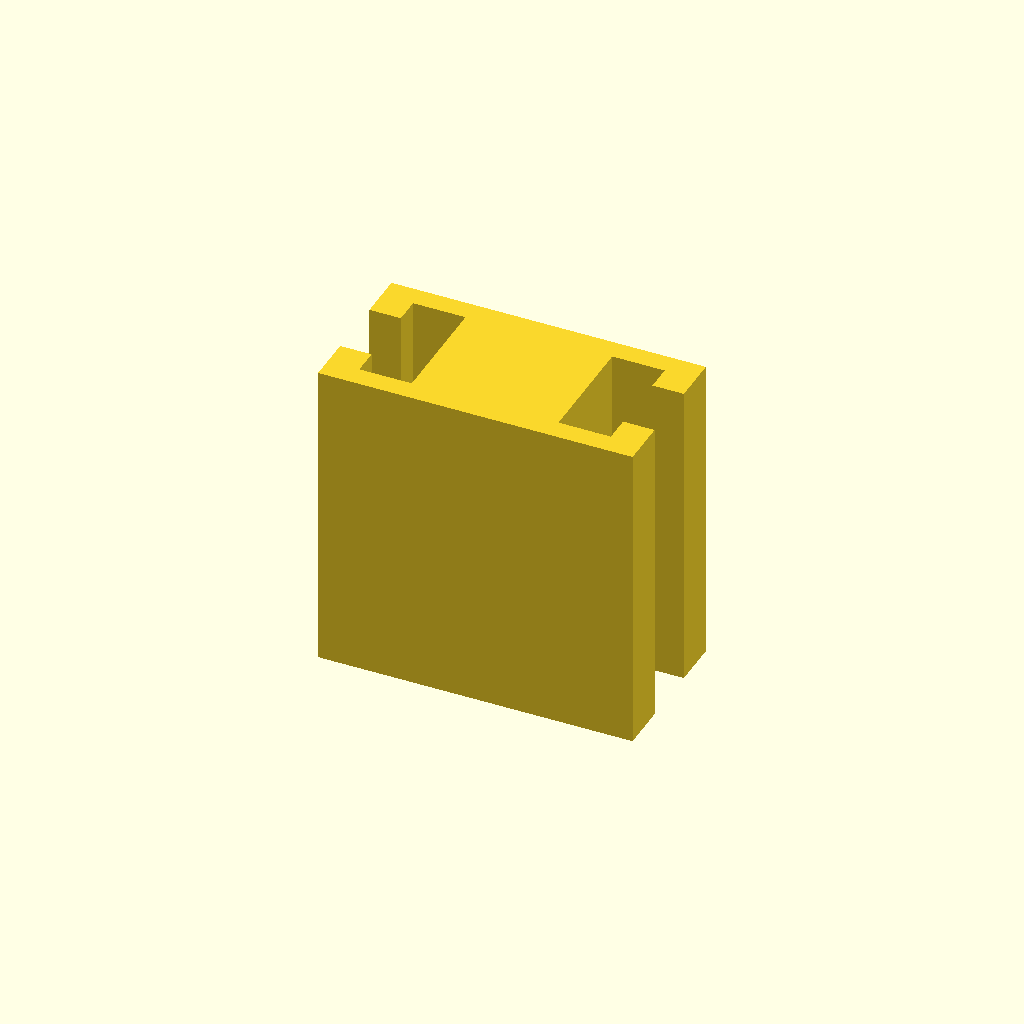
Cell 1: the model at its default parameters.
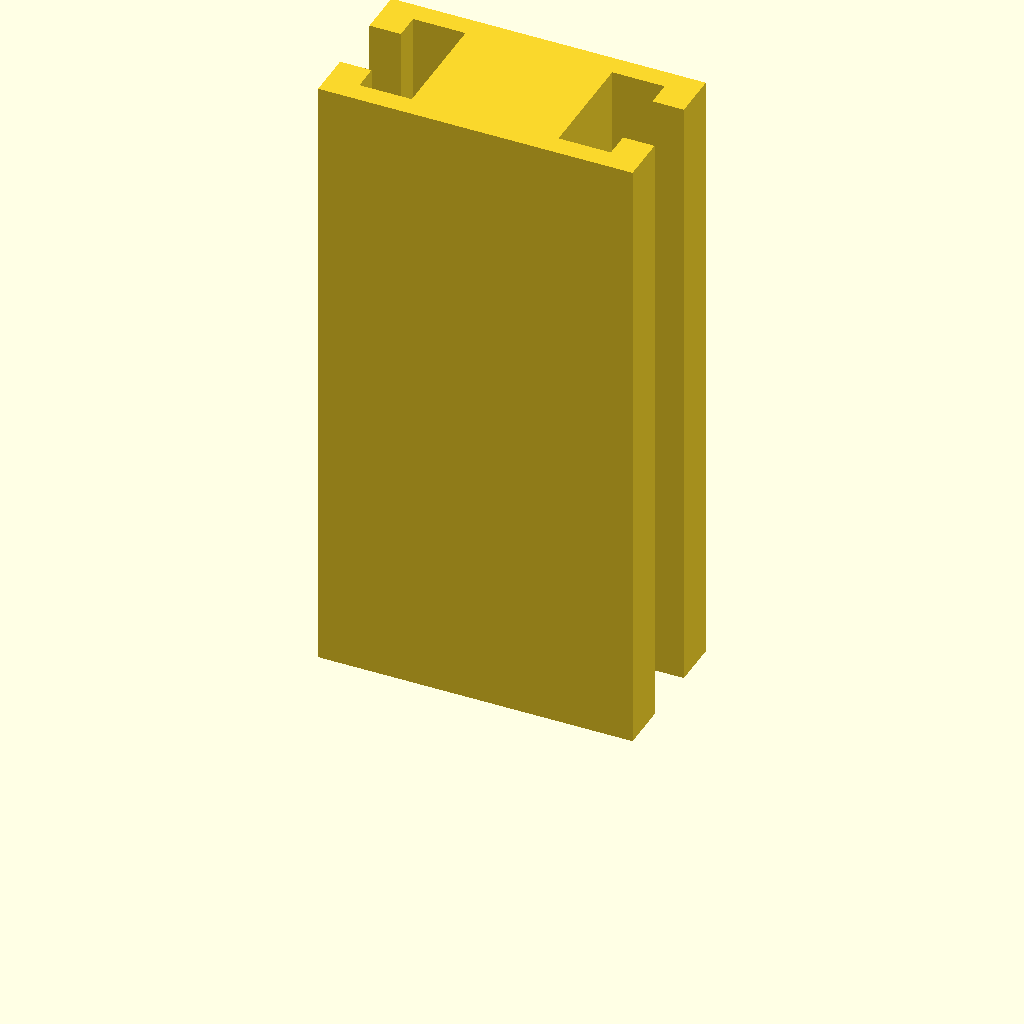
Cell 2: the same model with profile_height = 120.
One fixed orthographic camera (rotation 55°, 0°, 25°; colour scheme Cornfield) for every cell.
The OpenSCAD source (optional_data/data/sketch1/tslots/part_0044.scad):
$fn = 32;

// ----------------------------------------------------------------------
// T-slot rail: 60 x 30 mm section, 60 mm long
// ----------------------------------------------------------------------

// --- parameters (mm) ---
profile_height = 60;      // extrusion height
profile_points = 20;      // points of the closed outline

profile = [[0, 0], [60, 0], [60, 9], [54, 9], [54, 4], [44, 4], [44, 26], [54, 26], [54, 21], [60, 21], [60, 30], [0, 30], [0, 21], [6, 21], [6, 26], [16, 26], [16, 4], [6, 4], [6, 9], [0, 9]];  // single closed polygon, 20 points, counter clockwise

// --- the one profile operation ---
linear_extrude(height = profile_height) polygon(points = profile);
Customizer parameters (derived from the source; name, type, default, range or options):
profile_height: number, default 60
profile_points: number, default 20
